Dataset: dataset (GitHub, Raushan94kr/AI_Disaster_Response_Assistant). Classes: destroyed, major damage, minor damage, no damage.

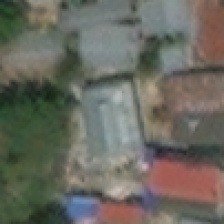
Label: no damage

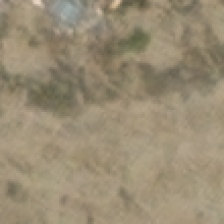
Label: destroyed

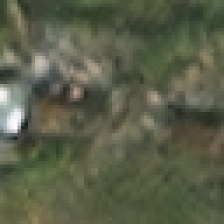
Label: minor damage

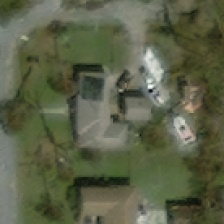
Label: minor damage

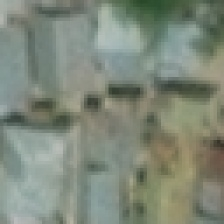
Label: no damage

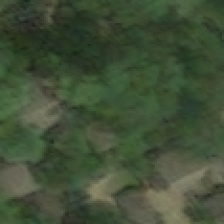
Label: major damage
